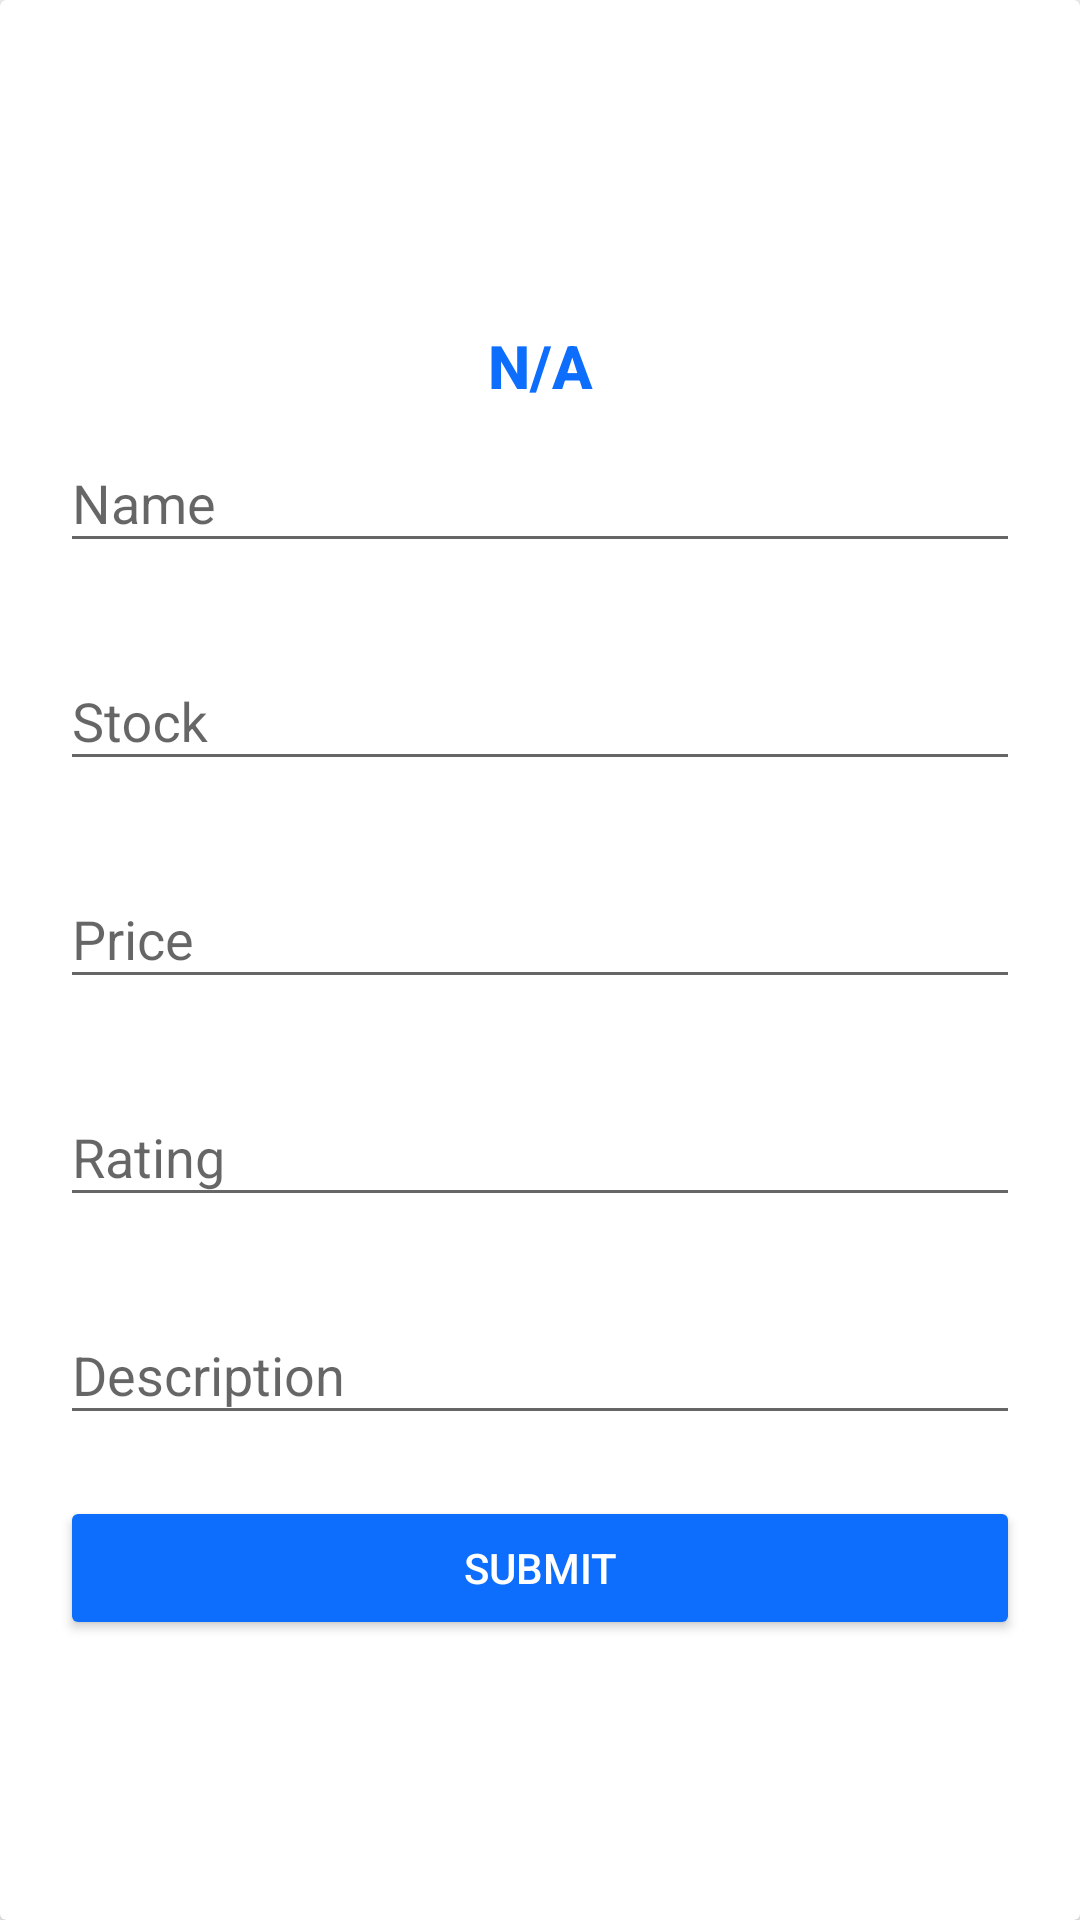

Here is an Android app screen rendered from its layout file. Give the layout XML and the strings, colors and styles it references.
<!-- AndroidManifest.xml: application theme Theme.Astore -->
<!-- res/layout/dialog_form_product.xml -->
<?xml version="1.0" encoding="utf-8"?>
<androidx.cardview.widget.CardView xmlns:android="http://schemas.android.com/apk/res/android"
    xmlns:app="http://schemas.android.com/apk/res-auto"
    xmlns:tools="http://schemas.android.com/tools"
    android:id="@+id/card"
    android:layout_width="300dp"
    android:layout_height="wrap_content"
    android:layout_gravity="center">

    <LinearLayout
        android:layout_width="match_parent"
        android:layout_height="wrap_content"
        android:layout_gravity="center"
        android:orientation="vertical"
        android:padding="20dp">

        <TextView
            android:id="@+id/dialog_title"
            android:layout_width="match_parent"
            android:layout_height="wrap_content"
            android:layout_marginTop="15dp"
            android:text="@string/none"
            android:textAlignment="center"
            android:textAppearance="@style/TextAppearance.AppCompat.Title"
            android:textColor="@color/blue"
            android:textStyle="bold" />

        <com.google.android.material.textfield.TextInputLayout
            android:layout_width="match_parent"
            android:layout_height="wrap_content"
            android:hint="Name"
            app:cursorColor="@color/primary"
            app:cursorErrorColor="@color/danger"
            app:errorEnabled="true"
            app:hintEnabled="true"
            tools:ignore="HardcodedText">

            <com.google.android.material.textfield.TextInputEditText
                android:id="@+id/product_name"
                android:layout_width="match_parent"
                android:layout_height="wrap_content"
                android:textColor="@color/black" />

        </com.google.android.material.textfield.TextInputLayout>

        <com.google.android.material.textfield.TextInputLayout
            android:layout_width="match_parent"
            android:layout_height="wrap_content"
            android:hint="Stock"
            app:cursorColor="@color/primary"
            app:cursorErrorColor="@color/danger"
            app:errorEnabled="true"
            app:hintEnabled="true"
            app:suffixText="pcs"
            app:suffixTextColor="@color/black"
            tools:ignore="HardcodedText">

            <com.google.android.material.textfield.TextInputEditText
                android:id="@+id/product_stock"
                android:layout_width="match_parent"
                android:layout_height="wrap_content"
                android:inputType="number"
                android:textColor="@color/black" />

        </com.google.android.material.textfield.TextInputLayout>


        <com.google.android.material.textfield.TextInputLayout
            android:layout_width="match_parent"
            android:layout_height="wrap_content"
            android:hint="Price"
            app:cursorColor="@color/primary"
            app:cursorErrorColor="@color/danger"
            app:errorEnabled="true"
            app:hintEnabled="true"
            app:prefixText="Rp"
            app:prefixTextColor="@color/black"
            tools:ignore="HardcodedText">

            <com.google.android.material.textfield.TextInputEditText
                android:id="@+id/product_price"
                android:layout_width="match_parent"
                android:layout_height="wrap_content"
                android:inputType="number"
                android:maxLength="7"
                android:textColor="@color/black" />

        </com.google.android.material.textfield.TextInputLayout>

        <com.google.android.material.textfield.TextInputLayout
            android:layout_width="match_parent"
            android:layout_height="wrap_content"
            android:hint="Rating"
            app:cursorColor="@color/primary"
            app:cursorErrorColor="@color/danger"
            app:errorEnabled="true"
            app:hintEnabled="true"
            app:suffixText="@string/star"
            app:suffixTextColor="@color/black"
            tools:ignore="HardcodedText">

            <com.google.android.material.textfield.TextInputEditText
                android:id="@+id/product_rating"
                android:layout_width="match_parent"
                android:layout_height="wrap_content"
                android:inputType="number"
                android:maxLength="1"
                android:textColor="@color/black" />

        </com.google.android.material.textfield.TextInputLayout>

        <com.google.android.material.textfield.TextInputLayout
            android:layout_width="match_parent"
            android:layout_height="wrap_content"
            android:hint="Description"
            app:cursorColor="@color/primary"
            app:cursorErrorColor="@color/danger"
            app:errorEnabled="true"
            app:hintEnabled="true"
            tools:ignore="HardcodedText">

            <com.google.android.material.textfield.TextInputEditText
                android:id="@+id/product_description"
                android:layout_width="match_parent"
                android:layout_height="wrap_content"
                android:inputType="textMultiLine"
                android:textColor="@color/black" />

        </com.google.android.material.textfield.TextInputLayout>

        
        
        
        
        

        
        
        
        
        
        

        
        
        
        
        
        

        <Button
            android:id="@+id/submit"
            android:layout_width="match_parent"
            android:layout_height="wrap_content"
            android:backgroundTint="@color/primary"
            android:text="Submit"
            android:textColor="@color/white" />

    </LinearLayout>

</androidx.cardview.widget.CardView>
<!-- resources referenced by this layout -->
<resources>
  <color name="black">#FF000000</color>
  <color name="blue">#0D6EFD</color>
  <color name="primary">@color/blue</color>
  <color name="white">#FFFFFFFF</color>
  <string name="none">N/A</string>
  <style name="Theme.Astore" parent="Base.Theme.Astore" />
  <style name="Base.Theme.Astore" parent="Theme.AppCompat.Light">
          <item name="colorPrimary">@color/blue</item>
          <item name="colorPrimaryDark">@color/blue</item>
  
          <item name="android:textColorPrimary">@color/white</item>
  
          
          <item name="title">@string/app_name</item>
      </style>
  <string name="app_name">Astore</string>
</resources>
